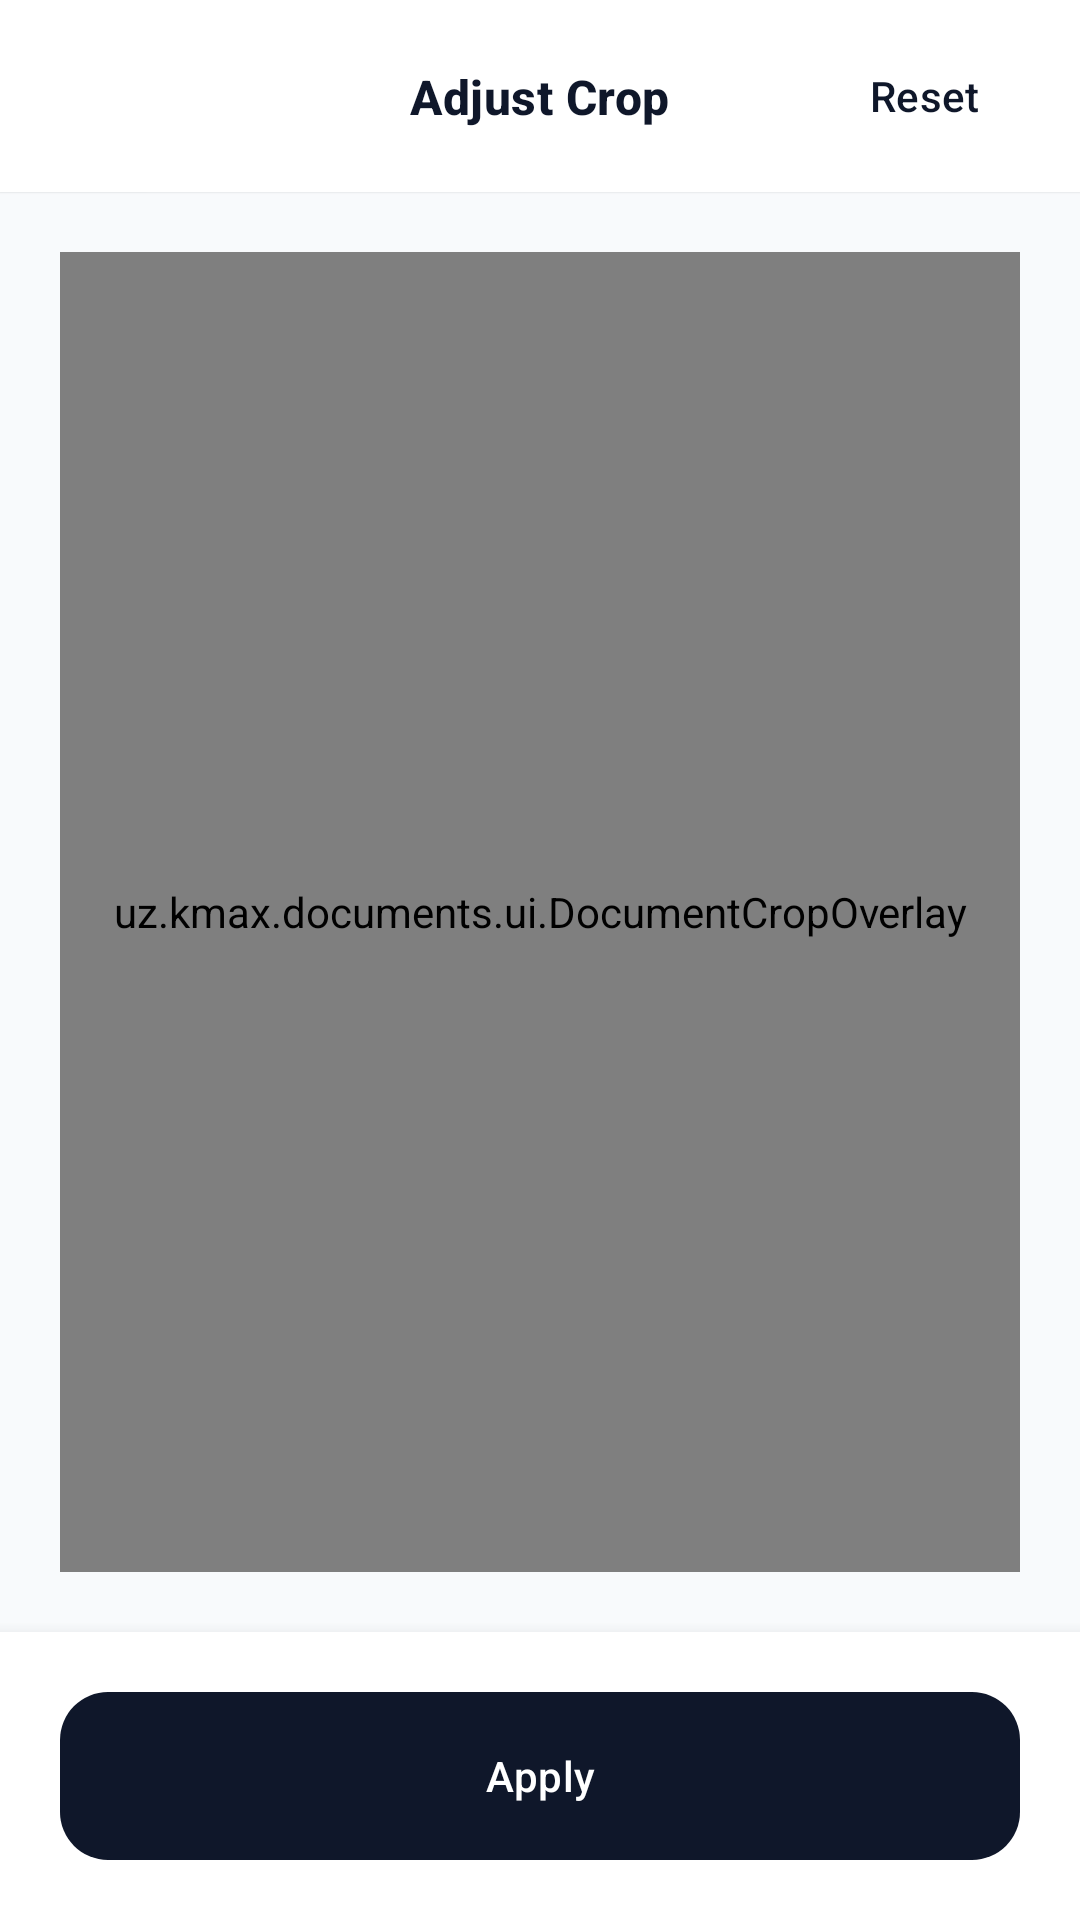

Write the Android layout XML for this screen, with the resource values it uses.
<!-- AndroidManifest.xml: application theme Theme.LumoraDocs -->
<!-- res/layout/fragment_crop_editor.xml -->
<?xml version="1.0" encoding="utf-8"?>
<androidx.constraintlayout.widget.ConstraintLayout xmlns:android="http://schemas.android.com/apk/res/android"
    xmlns:app="http://schemas.android.com/apk/res-auto"
    xmlns:tools="http://schemas.android.com/tools"
    android:layout_width="match_parent"
    android:layout_height="match_parent"
    android:background="?android:attr/windowBackground">

    <androidx.constraintlayout.widget.ConstraintLayout
        android:id="@+id/layoutTop"
        android:layout_width="match_parent"
        android:layout_height="?attr/actionBarSize"
        android:background="?attr/colorSurface"
        android:elevation="0.5dp"
        app:layout_constraintTop_toTopOf="parent">

        <ImageButton
            android:id="@+id/btnBack"
            android:layout_width="48dp"
            android:layout_height="48dp"
            android:layout_marginStart="@dimen/spacing_8"
            android:background="?attr/selectableItemBackgroundBorderless"
            android:contentDescription="@string/scanner_close_desc"
            android:src="@drawable/ic_close"
            app:layout_constraintBottom_toBottomOf="parent"
            app:layout_constraintStart_toStartOf="parent"
            app:layout_constraintTop_toTopOf="parent"
            app:tint="?attr/colorOnSurface" />

        <TextView
            android:layout_width="wrap_content"
            android:layout_height="wrap_content"
            android:text="@string/scanner_title_adjust"
            android:textAppearance="@style/TextAppearance_Lumora_SectionTitle"
            app:layout_constraintBottom_toBottomOf="parent"
            app:layout_constraintEnd_toEndOf="parent"
            app:layout_constraintStart_toStartOf="parent"
            app:layout_constraintTop_toTopOf="parent" />

        <com.google.android.material.button.MaterialButton
            android:id="@+id/btnReset"
            style="@style/Widget_Lumora_Button_Text"
            android:layout_width="wrap_content"
            android:layout_height="wrap_content"
            android:layout_marginEnd="@dimen/spacing_8"
            android:text="@string/scanner_btn_reset"
            android:textColor="?attr/colorPrimary"
            app:layout_constraintBottom_toBottomOf="parent"
            app:layout_constraintEnd_toEndOf="parent"
            app:layout_constraintTop_toTopOf="parent" />

    </androidx.constraintlayout.widget.ConstraintLayout>

    <FrameLayout
        android:id="@+id/layoutContainer"
        android:layout_width="match_parent"
        android:layout_height="0dp"
        android:layout_margin="@dimen/spacing_20"
        android:background="?attr/colorSurfaceVariant"
        app:layout_constraintBottom_toTopOf="@id/layoutBottom"
        app:layout_constraintTop_toBottomOf="@id/layoutTop">

        <ImageView
            android:id="@+id/ivOriginal"
            android:layout_width="match_parent"
            android:layout_height="match_parent"
            android:contentDescription="@null"
            android:scaleType="fitCenter" />

        <uz.kmax.documents.ui.DocumentCropOverlay
            android:id="@+id/cropOverlay"
            android:layout_width="match_parent"
            android:layout_height="match_parent" />

    </FrameLayout>

    <androidx.constraintlayout.widget.ConstraintLayout
        android:id="@+id/layoutBottom"
        android:layout_width="match_parent"
        android:layout_height="wrap_content"
        android:background="?attr/colorSurface"
        android:padding="@dimen/spacing_20"
        android:elevation="8dp"
        app:layout_constraintBottom_toBottomOf="parent">

        <com.google.android.material.button.MaterialButton
            android:id="@+id/btnApply"
            style="@style/Widget_Lumora_Button_Primary"
            android:layout_width="match_parent"
            android:layout_height="wrap_content"
            android:text="@string/scanner_btn_apply"
            app:layout_constraintBottom_toBottomOf="parent" />

    </androidx.constraintlayout.widget.ConstraintLayout>

</androidx.constraintlayout.widget.ConstraintLayout>
<!-- resources referenced by this layout -->
<resources>
  <dimen name="spacing_20">20dp</dimen>
  <dimen name="spacing_8">8dp</dimen>
  <string name="scanner_btn_apply">Apply</string>
  <string name="scanner_btn_reset">Reset</string>
  <string name="scanner_close_desc">Close</string>
  <string name="scanner_title_adjust">Adjust Crop</string>
  <style name="TextAppearance_Lumora_SectionTitle" parent="TextAppearance.Material3.TitleMedium">
          <item name="android:textStyle">bold</item>
          <item name="android:textColor">?attr/colorOnSurface</item>
          <item name="android:letterSpacing">0.01</item>
      </style>
  <style name="Widget_Lumora_Button_Primary" parent="Widget.Material3.Button">
          <item name="shapeAppearanceOverlay">@style/ShapeAppearance_Lumora_Button</item>
          <item name="android:insetTop">0dp</item>
          <item name="android:insetBottom">0dp</item>
          <item name="android:minHeight">56dp</item>
      </style>
  <style name="Widget_Lumora_Button_Text" parent="Widget.Material3.Button.TextButton">
          <item name="shapeAppearanceOverlay">@style/ShapeAppearance_Lumora_Button</item>
          <item name="android:minHeight">48dp</item>
      </style>
  <style name="Theme.LumoraDocs" parent="Theme.Material3.DayNight.NoActionBar">
          
          <item name="colorPrimary">@color/primary</item>
          <item name="colorOnPrimary">@color/onPrimary</item>
          <item name="colorPrimaryContainer">@color/primaryContainer</item>
          <item name="colorOnPrimaryContainer">@color/onPrimaryContainer</item>
  
          <item name="colorSecondary">@color/secondary</item>
          <item name="colorOnSecondary">@color/onSecondary</item>
  
          <item name="android:windowBackground">@color/background</item>
          <item name="android:statusBarColor">@color/background</item>
          <item name="android:windowLightStatusBar">true</item>
  
          <item name="colorSurface">@color/surface</item>
          <item name="colorOnSurface">@color/onSurface</item>
          <item name="colorSurfaceVariant">@color/surfaceVariant</item>
          <item name="colorOnSurfaceVariant">@color/onSurfaceVariant</item>
          <item name="colorOutline">@color/outline</item>
  
          <item name="colorError">@color/error</item>
          <item name="colorOnError">@color/onError</item>
  
          
      </style>
  <style name="ShapeAppearance_Lumora_Button" parent="ShapeAppearance.Material3.MediumComponent">
          <item name="cornerSize">@dimen/radius_large</item>
      </style>
  <color name="primary">#0F172A</color>
  <color name="onPrimary">#FFFFFF</color>
  <color name="primaryContainer">#EEF2FF</color>
  <color name="onPrimaryContainer">#1E1B4B</color>
  <color name="secondary">#334155</color>
  <color name="onSecondary">#FFFFFF</color>
  <color name="background">#F8FAFC</color>
  <color name="surface">#FFFFFF</color>
  <color name="onSurface">#0F172A</color>
  <color name="surfaceVariant">#F1F5F9</color>
  <color name="onSurfaceVariant">#475569</color>
  <color name="outline">#E2E8F0</color>
  <color name="error">#EF4444</color>
  <color name="onError">#FFFFFF</color>
  <dimen name="radius_large">16dp</dimen>
</resources>
